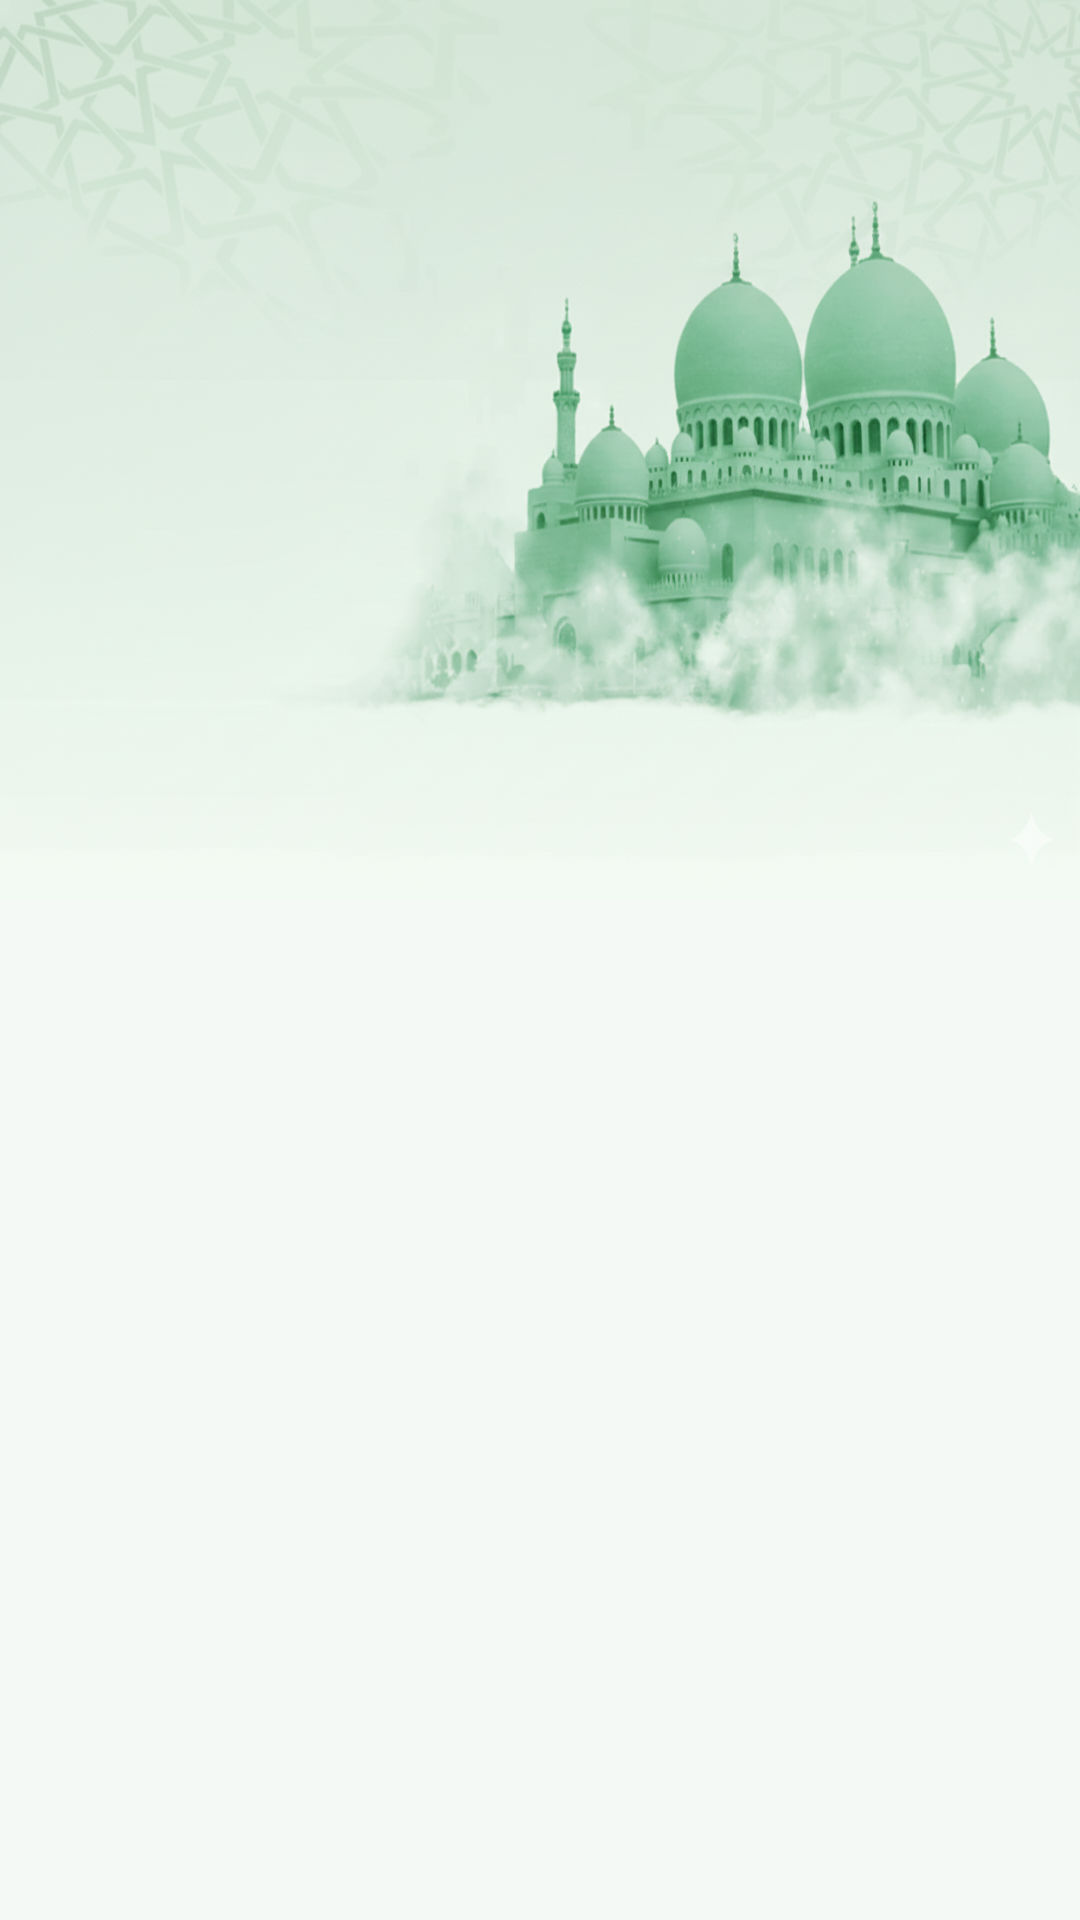

Layout XML and referenced resources for this Android screen:
<!-- AndroidManifest.xml: application theme Theme.NurAiProject -->
<!-- res/layout/home_fragment.xml -->
<LinearLayout
	xmlns:android="http://schemas.android.com/apk/res/android"
	xmlns:app="http://schemas.android.com/apk/res-auto"
	xmlns:tools="http://schemas.android.com/tools"
	android:layout_width="match_parent"
	android:layout_height="match_parent"
	android:orientation="vertical">
	<LinearLayout
		android:id="@+id/linear1"
		android:layout_width="match_parent"
		android:layout_height="match_parent"
		android:orientation="vertical">
		<LinearLayout
			android:id="@+id/linear2"
			android:layout_width="match_parent"
			android:layout_height="300dp"
			android:padding="8dp"
			android:background="@drawable/main_top"
			android:orientation="vertical" />
	</LinearLayout>
</LinearLayout>
<!-- resources referenced by this layout -->
<resources>
  <!-- drawable main_top: png bitmap (drawable-xhdpi, 967113 bytes) -->
  <style name="Theme.NurAiProject" parent="Theme.Material3.DayNight.NoActionBar">
          <item name="colorPrimary">@color/colorPrimary</item>
          <item name="colorOnPrimary">@color/text_on_primary</item>
          <item name="colorPrimaryContainer">@color/colorControlNormal</item>
          <item name="colorSecondary">@color/colorControlNormal</item>
          <item name="colorOnSecondary">@color/text_primary</item>
          <item name="android:statusBarColor">@color/colorPrimaryDark</item>
          <item name="android:windowLightStatusBar">false</item>
          <item name="android:windowBackground">@color/background_light</item>
          <item name="colorSurface">@color/surface_white</item>
          <item name="colorOnSurface">@color/text_primary</item>
          <item name="cardViewStyle">@style/Widget.NurAi.CardView</item>
          <item name="bottomNavigationStyle">@style/Widget.NurAi.BottomNavigationView</item>
          <item name="colorSecondaryContainer">@color/my_secondary_container</item>
          <item name="colorOnSecondaryContainer">@color/colorPrimary</item>
      </style>
  <color name="colorPrimary">#66A67D</color>
  <color name="text_on_primary">#FFFFFF</color>
  <color name="colorControlNormal">#89C4A1</color>
  <color name="text_primary">#2D3A32</color>
  <color name="colorPrimaryDark">#4A7A5C</color>
  <color name="background_light">#F4F9F6</color>
  <color name="surface_white">#FFFFFF</color>
  <style name="Widget.NurAi.CardView" parent="Widget.Material3.CardView.Elevated">
          <item name="cardBackgroundColor">@color/surface_white</item>
          <item name="cardCornerRadius">16dp</item>
          <item name="cardElevation">2dp</item>
          <item name="strokeColor">@color/card_stroke</item>
          <item name="strokeWidth">1dp</item>
      </style>
  <style name="Widget.NurAi.BottomNavigationView" parent="Widget.Material3.BottomNavigationView">
          <item name="backgroundTint">@color/surface_white</item>
          <item name="itemIconTint">@color/colorPrimary</item>
          <item name="itemTextColor">@color/text_secondary</item>
      </style>
  <color name="my_secondary_container">#E2F3E9</color>
  <color name="card_stroke">#E0EAE3</color>
  <color name="text_secondary">#6B7C72</color>
</resources>
